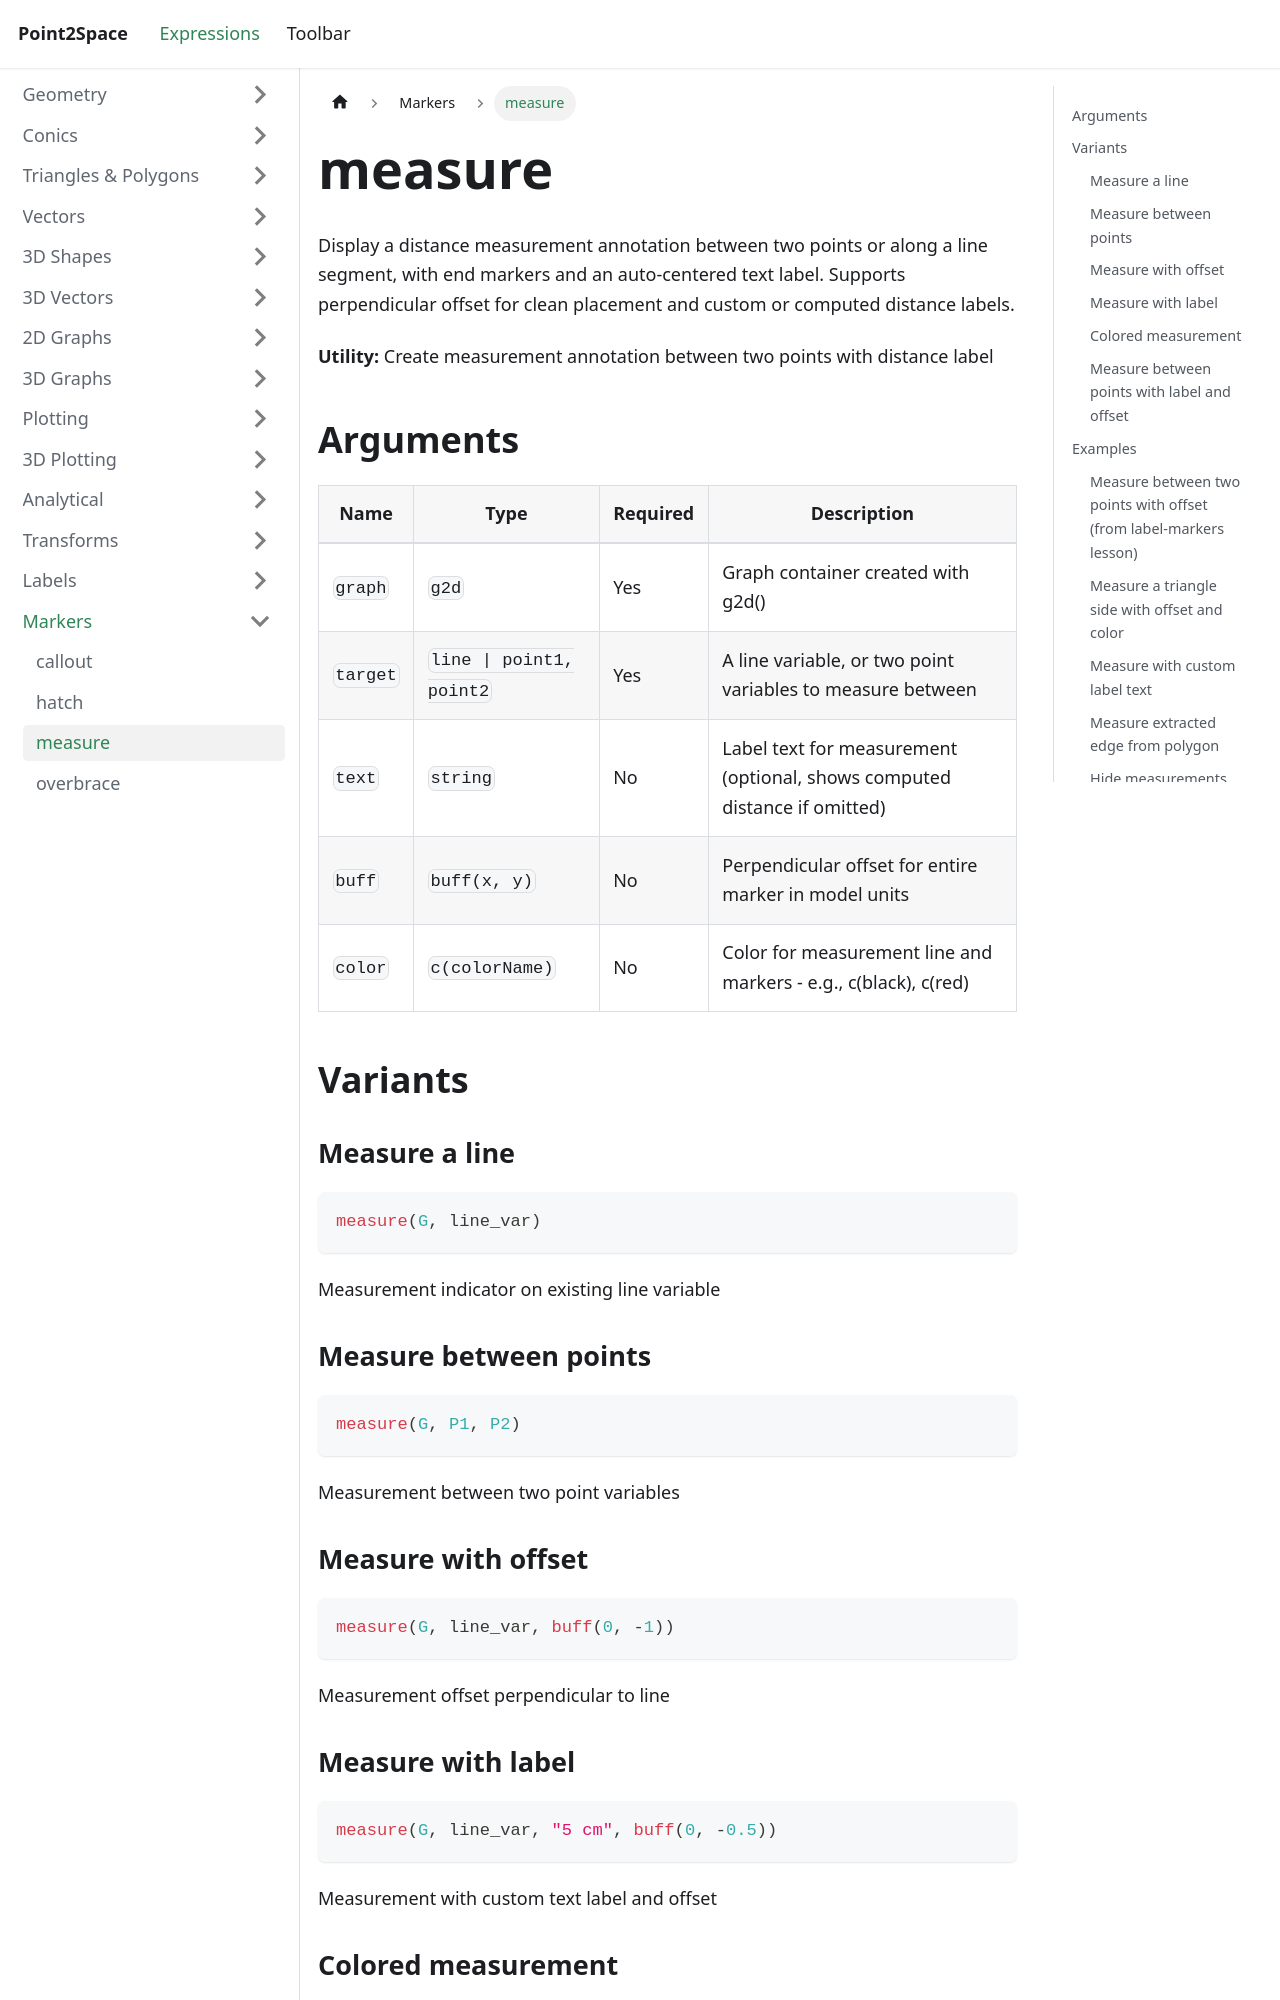

repository: provility/p2s-docs · page: expressions/markers/measure/index.html · generator: docusaurus

---
title: measure
sidebar_label: measure
---

# measure

Display a distance measurement annotation between two points or along a line segment, with end markers and an auto-centered text label. Supports perpendicular offset for clean placement and custom or computed distance labels.

**Utility:** Create measurement annotation between two points with distance label

## Arguments

| Name | Type | Required | Description |
|------|------|----------|-------------|
| `graph` | `g2d` | Yes | Graph container created with g2d() |
| `target` | `line \| point1, point2` | Yes | A line variable, or two point variables to measure between |
| `text` | `string` | No | Label text for measurement (optional, shows computed distance if omitted) |
| `buff` | `buff(x, y)` | No | Perpendicular offset for entire marker in model units |
| `color` | `c(colorName)` | No | Color for measurement line and markers - e.g., c(black), c(red) |

## Variants

### Measure a line

```js
measure(G, line_var)
```

Measurement indicator on existing line variable

### Measure between points

```js
measure(G, P1, P2)
```

Measurement between two point variables

### Measure with offset

```js
measure(G, line_var, buff(0, -1))
```

Measurement offset perpendicular to line

### Measure with label

```js
measure(G, line_var, "5 cm", buff(0, -0.5))
```

Measurement with custom text label and offset
